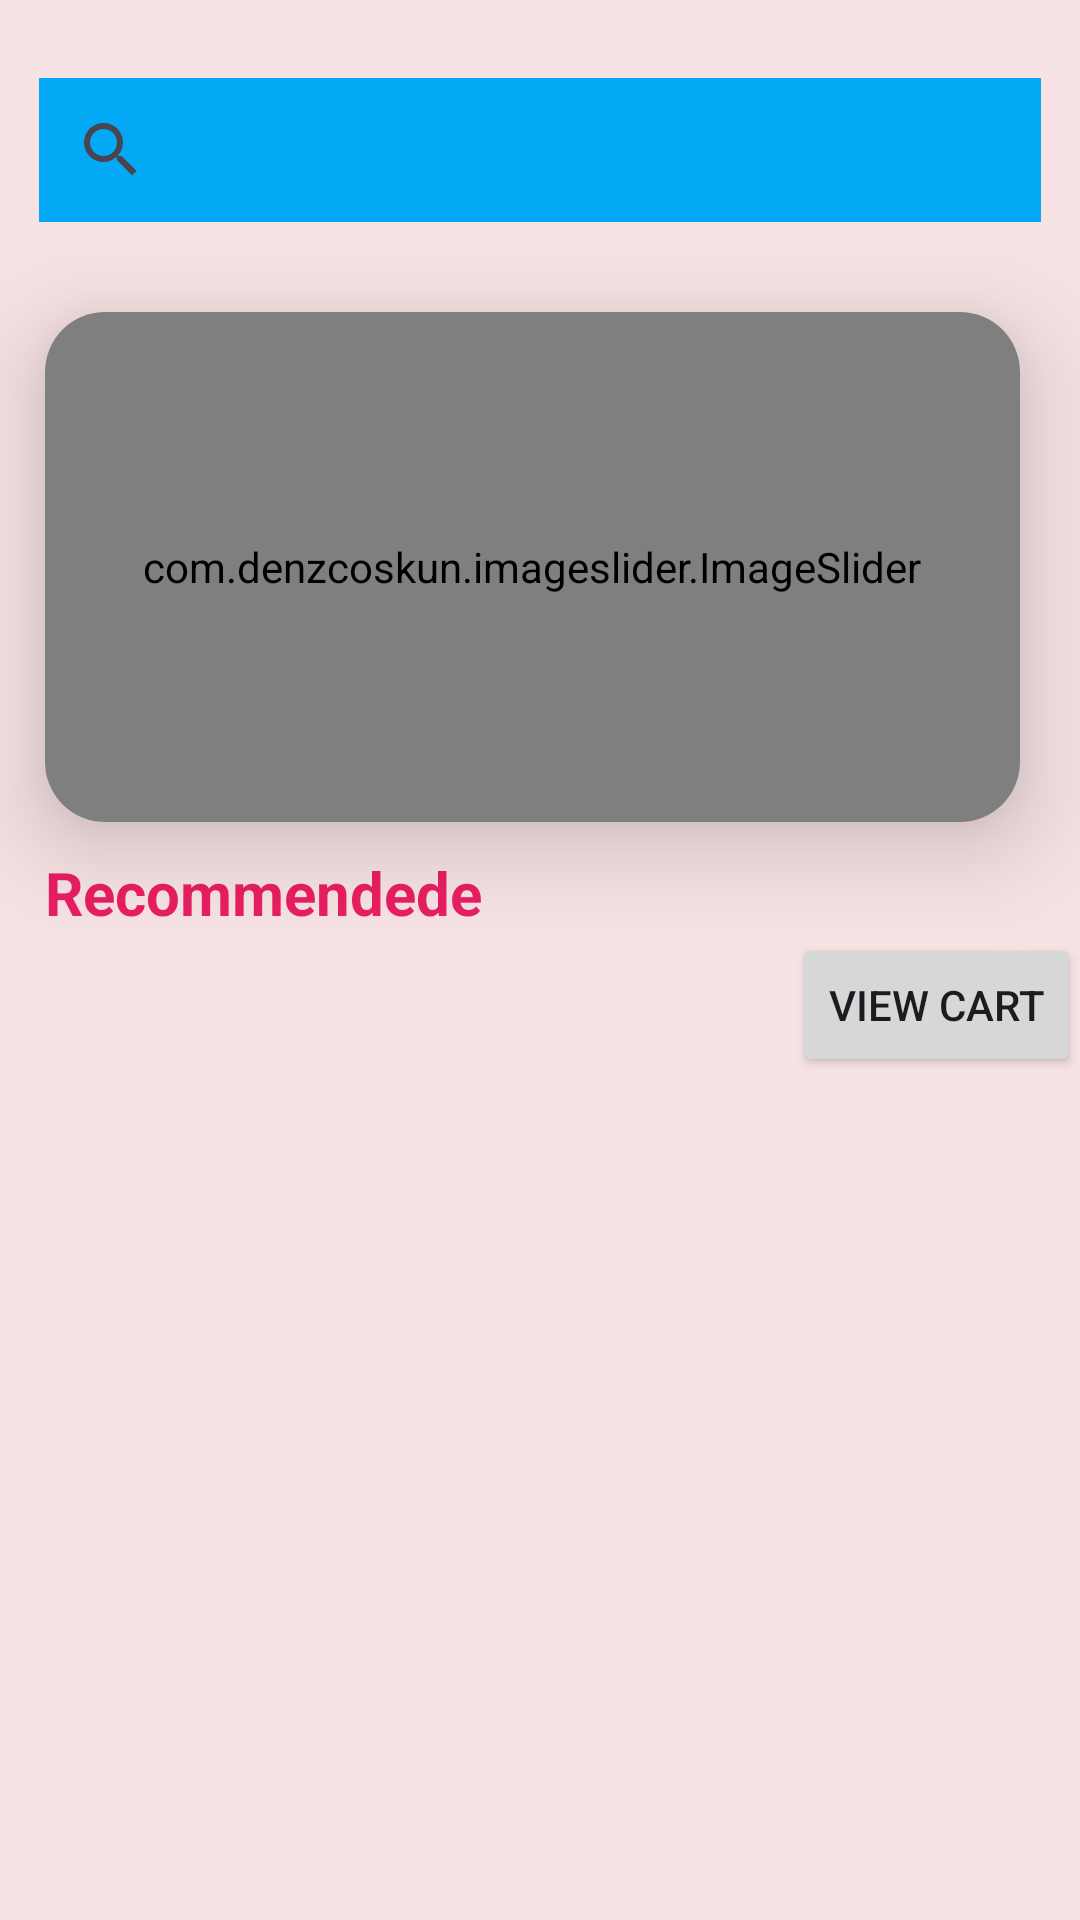

The Android layout XML behind this screen, and the referenced resources:
<!-- AndroidManifest.xml: application theme Theme._258class -->
<!-- res/layout/activity_main.xml -->
<?xml version="1.0" encoding="utf-8"?>
<LinearLayout xmlns:android="http://schemas.android.com/apk/res/android"
    xmlns:app="http://schemas.android.com/apk/res-auto"
    xmlns:tools="http://schemas.android.com/tools"
    android:id="@+id/main"
    android:layout_width="match_parent"
    android:layout_height="match_parent"
    tools:context=".MainActivity"
    android:orientation="vertical"
    android:background="#DAF6E0E0"
   >

  <SearchView
      android:layout_width="match_parent"
      android:layout_height="wrap_content"

     android:queryHint="Search here....?"
      android:layout_marginLeft="13dp"
      android:layout_marginRight="13dp"
      android:background="#03A9F4"
      android:layout_marginTop="26dp"
      ></SearchView>


    <androidx.cardview.widget.CardView
        android:layout_width="match_parent"
        android:layout_height="170dp"
        android:layout_marginTop="30dp"
        android:layout_marginEnd="20dp"
        android:layout_marginStart="15dp"
        app:cardElevation="20dp"
        app:cardCornerRadius="20dp">


    <com.denzcoskun.imageslider.ImageSlider
        android:id="@+id/imageSli"
        android:layout_width="match_parent"
        android:layout_height="170dp"
        app:iss_auto_cycle="true"
        app:iss_corner_radius="20"
        app:iss_delay="1000"
        app:iss_period="1000"></com.denzcoskun.imageslider.ImageSlider>


    </androidx.cardview.widget.CardView>

<TextView
    android:layout_width="match_parent"
    android:layout_height="wrap_content"
    android:text="Recommendede"
    android:textSize="20dp"
    android:layout_marginLeft="15dp"
    android:layout_marginTop="10dp"
    android:textStyle="bold"
    android:textColor="#E91E63"></TextView>



  <Button
      android:id="@+id/viewCartButton"
      android:layout_width="wrap_content"
      android:layout_height="wrap_content"
      android:text="View Cart"
      android:layout_gravity="end"/>


  <GridView
      android:id="@+id/edGrid"
      android:layout_width="match_parent"
      android:layout_height="wrap_content"
      android:numColumns="2"></GridView>

</LinearLayout>
<!-- resources referenced by this layout -->
<resources>
  <style name="Theme._258class" parent="Base.Theme._258class" />
  <style name="Base.Theme._258class" parent="Theme.Material3.DayNight.NoActionBar">
          
          
      </style>
</resources>
